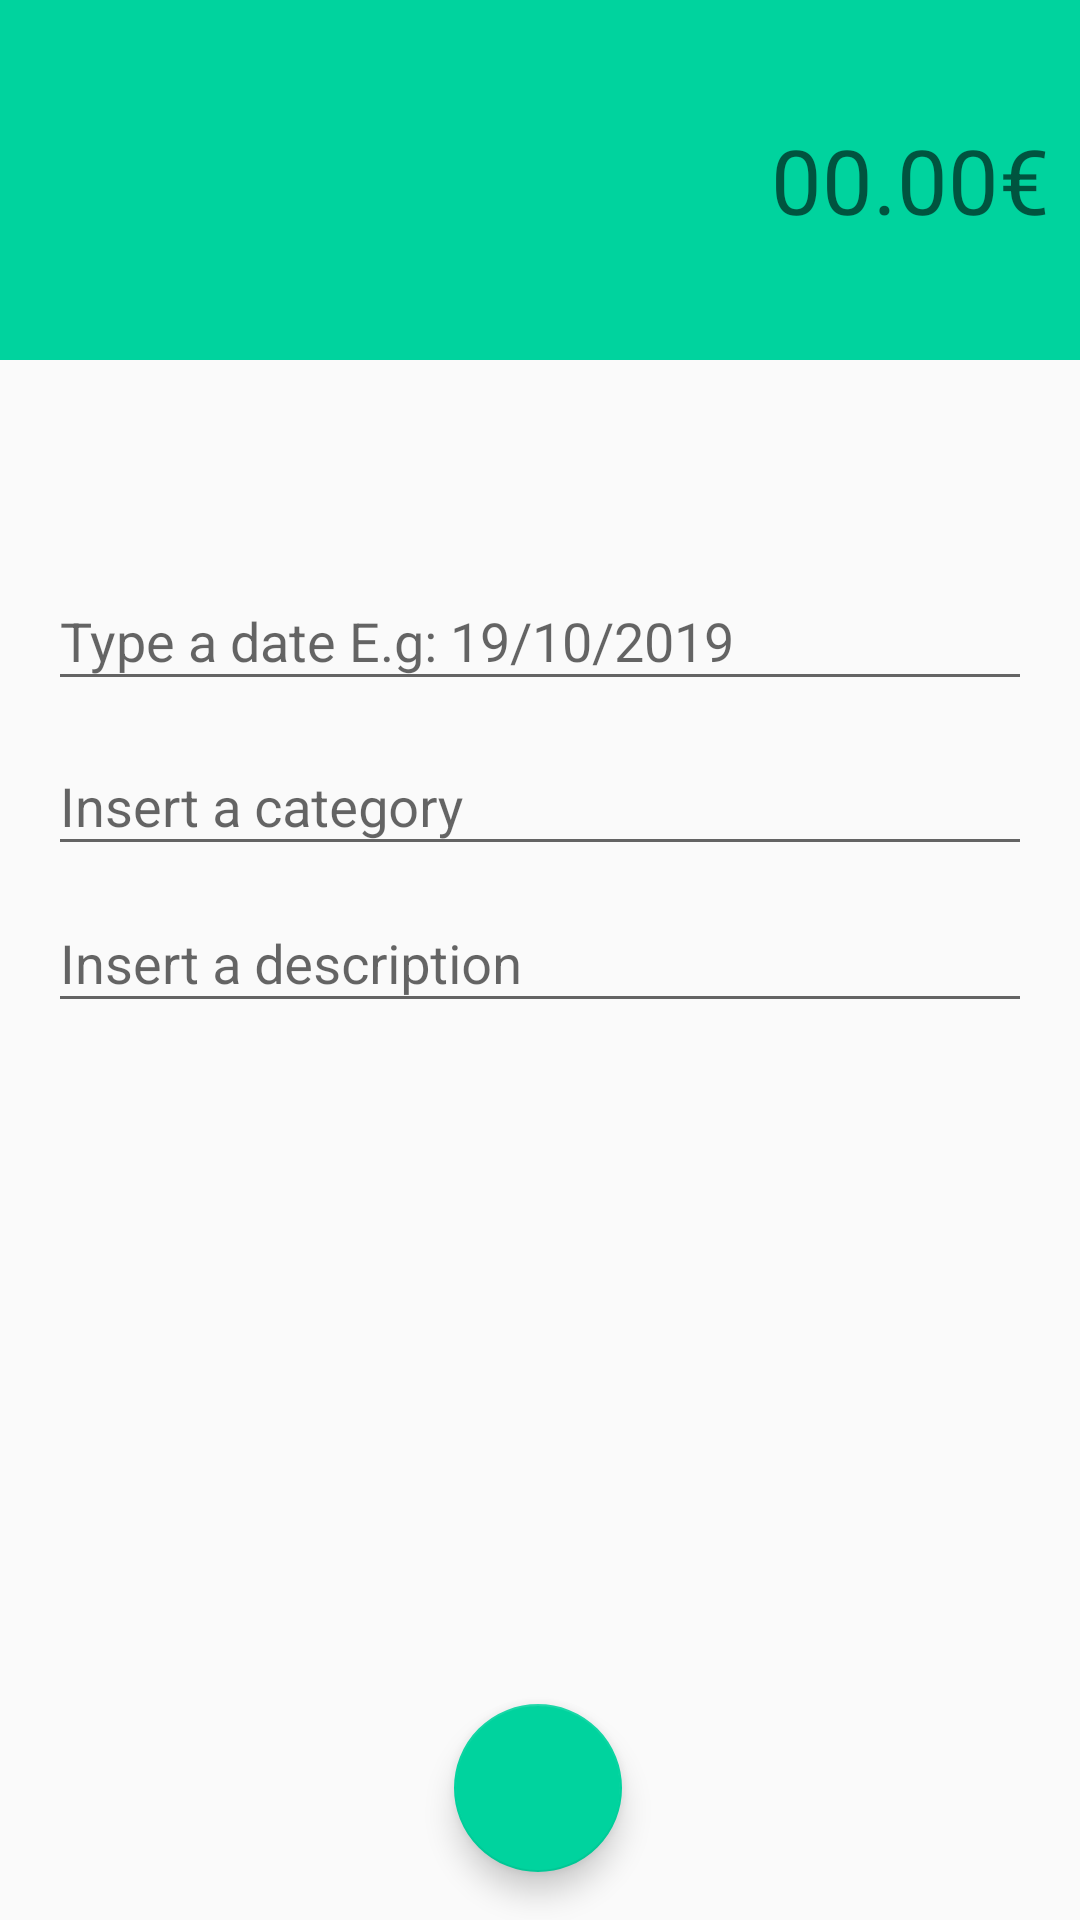

Produce the Android XML layout that renders to this screen, including the resource entries it uses.
<!-- AndroidManifest.xml: activity theme receitaTheme -->
<!-- res/layout/activity_receitas.xml -->
<?xml version="1.0" encoding="utf-8"?>
<android.support.constraint.ConstraintLayout xmlns:android="http://schemas.android.com/apk/res/android"
    xmlns:app="http://schemas.android.com/apk/res-auto"
    xmlns:tools="http://schemas.android.com/tools"
    android:layout_width="match_parent"
    android:layout_height="match_parent"
    tools:context=".activity.ReceitasActivity">

    <LinearLayout
        android:id="@+id/linearLayout"
        android:layout_width="0dp"
        android:layout_height="120dp"
        android:background="@color/colorPrimaryReceita"
        android:gravity="center"
        android:orientation="vertical"
        android:padding="10dp"
        app:layout_constraintEnd_toEndOf="parent"
        app:layout_constraintStart_toStartOf="parent"
        app:layout_constraintTop_toTopOf="parent">

        <EditText
            android:id="@+id/editValor"
            android:layout_width="match_parent"
            android:layout_height="wrap_content"
            android:background="@android:color/transparent"
            android:ems="10"
            android:gravity="end"
            android:hint="00.00€"
            android:inputType="numberDecimal"
            android:textAlignment="textEnd"
            android:textColor="@android:color/white"
            android:textSize="30sp" />
    </LinearLayout>

    <android.support.design.widget.TextInputLayout
        android:id="@+id/textInputLayout2"
        android:layout_width="0dp"
        android:layout_height="55dp"
        android:layout_marginStart="16dp"
        android:layout_marginLeft="16dp"
        android:layout_marginEnd="16dp"
        android:layout_marginRight="16dp"
        app:layout_constraintBottom_toTopOf="@+id/textInputLayout"
        app:layout_constraintEnd_toEndOf="parent"
        app:layout_constraintHorizontal_bias="0.0"
        app:layout_constraintStart_toStartOf="parent"
        app:layout_constraintTop_toBottomOf="@+id/linearLayout"
        app:layout_constraintVertical_bias="0.17000002"
        app:layout_constraintVertical_chainStyle="packed">

        <android.support.design.widget.TextInputEditText
            android:id="@+id/editData"
            android:layout_width="match_parent"
            android:layout_height="wrap_content"
            android:hint="Type a date E.g: 19/10/2019" />
    </android.support.design.widget.TextInputLayout>

    <android.support.design.widget.TextInputLayout
        android:id="@+id/textInputLayout"
        android:layout_width="0dp"
        android:layout_height="wrap_content"
        android:layout_marginStart="16dp"
        android:layout_marginLeft="16dp"
        android:layout_marginEnd="16dp"
        android:layout_marginRight="16dp"
        app:layout_constraintBottom_toTopOf="@+id/textInputLayout3"
        app:layout_constraintEnd_toEndOf="parent"
        app:layout_constraintStart_toStartOf="parent"
        app:layout_constraintTop_toBottomOf="@+id/textInputLayout2">

        <android.support.design.widget.TextInputEditText
            android:id="@+id/editCategoria"
            android:layout_width="match_parent"
            android:layout_height="wrap_content"
            android:hint="Insert a category" />
    </android.support.design.widget.TextInputLayout>

    <android.support.design.widget.TextInputLayout
        android:id="@+id/textInputLayout3"
        android:layout_width="0dp"
        android:layout_height="wrap_content"
        android:layout_marginStart="16dp"
        android:layout_marginLeft="16dp"
        android:layout_marginEnd="16dp"
        android:layout_marginRight="16dp"
        app:layout_constraintBottom_toBottomOf="parent"
        app:layout_constraintEnd_toEndOf="parent"
        app:layout_constraintStart_toStartOf="parent"
        app:layout_constraintTop_toBottomOf="@+id/textInputLayout">

        <android.support.design.widget.TextInputEditText
            android:id="@+id/editDescricao"
            android:layout_width="match_parent"
            android:layout_height="wrap_content"
            android:hint="Insert a description" />
    </android.support.design.widget.TextInputLayout>

    <android.support.design.widget.FloatingActionButton
        android:id="@+id/fabSalvar"
        android:layout_width="wrap_content"
        android:layout_height="wrap_content"
        android:layout_marginStart="8dp"
        android:layout_marginLeft="8dp"
        android:layout_marginEnd="8dp"
        android:layout_marginRight="8dp"
        android:layout_marginBottom="16dp"
        android:clickable="true"
        android:focusable="true"
        app:layout_constraintBottom_toBottomOf="parent"
        app:layout_constraintEnd_toEndOf="parent"
        app:layout_constraintHorizontal_bias="0.498"
        app:layout_constraintStart_toStartOf="parent"
        app:srcCompat="@drawable/ic_check_branco_24dp"
        android:onClick="salverReceita"/>
</android.support.constraint.ConstraintLayout>
<!-- resources referenced by this layout -->
<resources>
  <color name="colorPrimaryReceita">#00D39E</color>
  <style name="receitaTheme" parent="Theme.AppCompat.Light.NoActionBar">
          <item name="windowActionBar">false</item>
          <item name="windowNoTitle">true</item>
          <item name="colorPrimary">@color/colorPrimaryReceita</item>
          <item name="colorPrimaryDark">@color/colorPrimaryDarkReceita</item>
          <item name="colorAccent">@color/colorAccentReceita</item>
  
  
      </style>
  <color name="colorPrimaryDarkReceita">#00BE8B</color>
  <color name="colorAccentReceita">#00D39E</color>
</resources>
